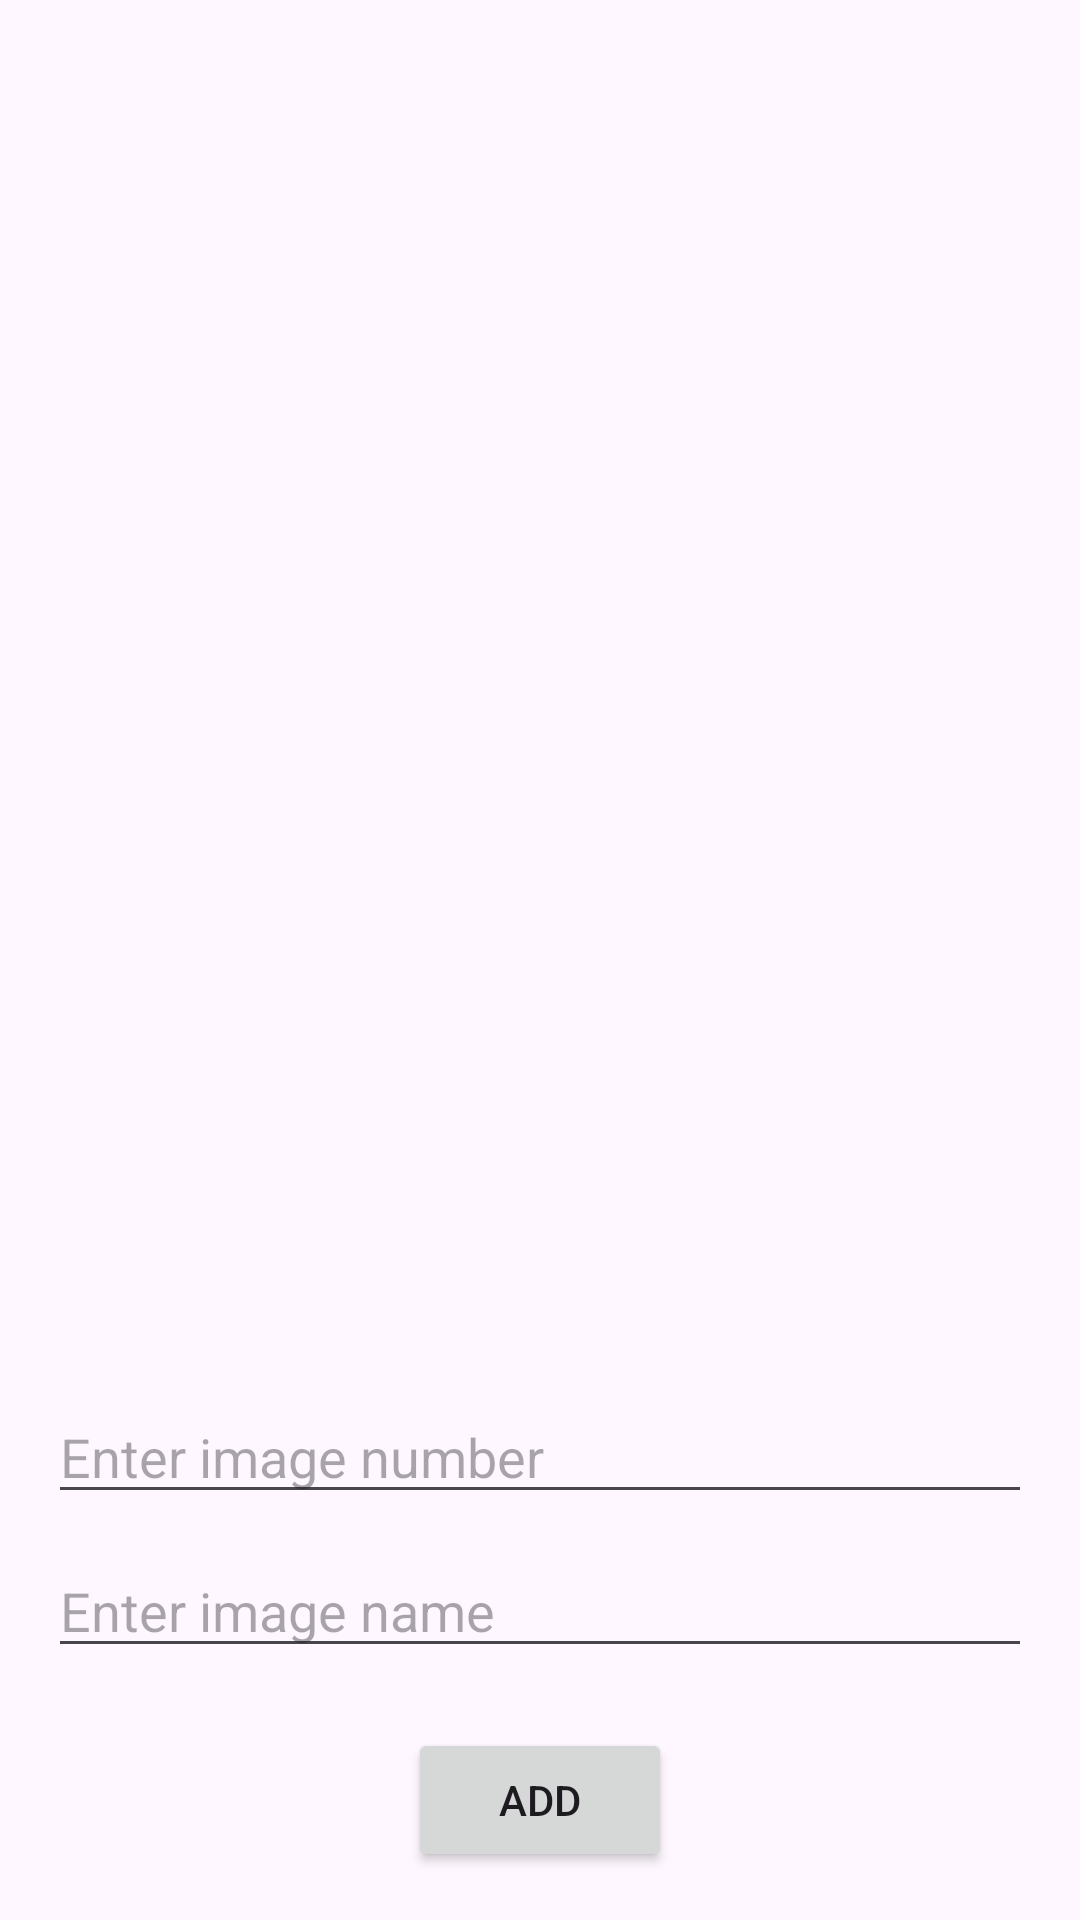

Write the Android layout XML for this screen, with the resource values it uses.
<!-- AndroidManifest.xml: application theme Theme.Mzlist -->
<!-- res/layout/activity_main.xml -->
<?xml version="1.0" encoding="utf-8"?>
<LinearLayout xmlns:android="http://schemas.android.com/apk/res/android"
    xmlns:app="http://schemas.android.com/apk/res-auto"
    xmlns:tools="http://schemas.android.com/tools"
    android:id="@+id/main"
    android:layout_width="match_parent"
    android:layout_height="match_parent"
    android:orientation="vertical"
    android:padding="16dp"
    tools:context=".MainActivity">
    <ListView
        android:id="@+id/listViewFruits"
        android:layout_width="match_parent"
        android:layout_height="0dp"
        android:layout_weight="1" />


    <ImageView
        android:id="@+id/imageViewFruit"
        android:layout_width="match_parent"
        android:layout_height="200dp"
        android:layout_gravity="center"
        android:layout_marginTop="20dp"
         />
    <EditText
        android:id="@+id/editImageNumber"
        android:layout_width="match_parent"
        android:layout_height="wrap_content"
        android:hint="Enter image number"
        android:inputType="number"/>

    <EditText
        android:id="@+id/editImageName"
        android:layout_width="match_parent"
        android:layout_height="wrap_content"
        android:hint="Enter image name"
        android:layout_marginTop="10dp"/>

    <Button
        android:id="@+id/buttonAdd"
        android:layout_width="wrap_content"
        android:layout_height="wrap_content"
        android:text="Add"
        android:layout_gravity="center"
        android:layout_marginTop="20dp"/>



</LinearLayout>
<!-- resources referenced by this layout -->
<resources>
  <style name="Theme.Mzlist" parent="Base.Theme.Mzlist" />
  <style name="Base.Theme.Mzlist" parent="Theme.Material3.DayNight.NoActionBar">
          
          
      </style>
</resources>
